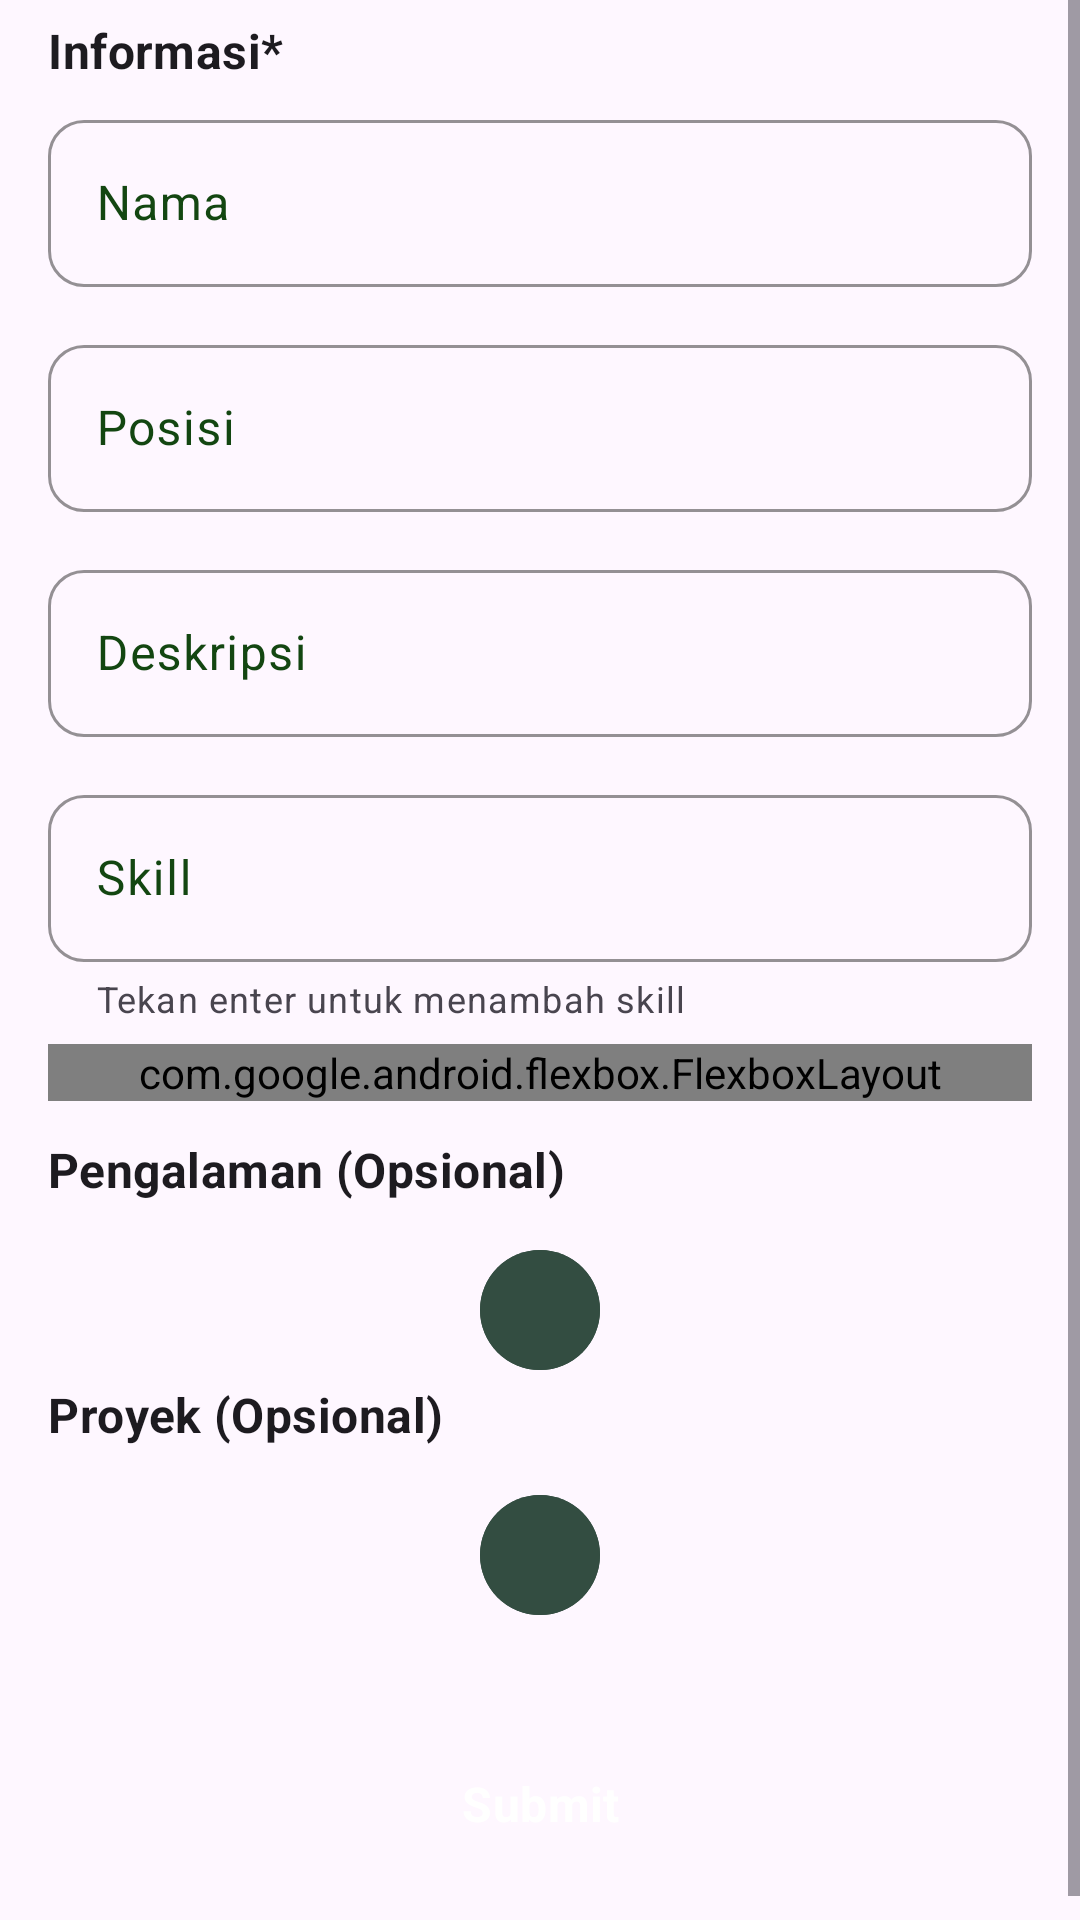

Layout XML and referenced resources for this Android screen:
<!-- AndroidManifest.xml: application theme Theme.Breel -->
<!-- res/layout/fragment_register_detail.xml -->
<?xml version="1.0" encoding="utf-8"?>
<ScrollView xmlns:android="http://schemas.android.com/apk/res/android"
    xmlns:app="http://schemas.android.com/apk/res-auto"
    xmlns:tools="http://schemas.android.com/tools"
    android:layout_width="match_parent"
    android:layout_height="match_parent"
    tools:context=".ui.fragment.authentication.detail.RegisterDetailFragment">

    <LinearLayout
        android:layout_width="match_parent"
        android:layout_height="wrap_content"
        android:orientation="vertical"
        android:paddingHorizontal="16dp"
        android:paddingTop="6dp"
        android:paddingBottom="20dp">

        <TextView
            android:layout_width="wrap_content"
            android:layout_height="wrap_content"
            android:text="Informasi*"
            android:textAppearance="@style/TextAppearance.Breel.TitleMedium"
            android:textStyle="bold" />

        

        <com.google.android.material.textfield.TextInputLayout
            style="@style/Widget.Breel.TextField.OutlinedBox.Medium"
            android:layout_width="match_parent"
            android:layout_height="wrap_content"
            android:layout_marginTop="7dp"
            android:layout_marginBottom="7dp">

            <com.google.android.material.textfield.TextInputEditText
                android:id="@+id/nameEditText"
                android:layout_width="match_parent"
                android:layout_height="wrap_content"
                android:hint="Nama" />
        </com.google.android.material.textfield.TextInputLayout>

        
        <com.google.android.material.textfield.TextInputLayout
            style="@style/Widget.Breel.TextField.OutlinedBox.Medium"
            android:layout_width="match_parent"
            android:layout_height="wrap_content"
            android:layout_marginTop="7dp"
            android:layout_marginBottom="7dp">

            <com.google.android.material.textfield.TextInputEditText
                android:id="@+id/positionEditText"
                android:layout_width="match_parent"
                android:layout_height="wrap_content"
                android:hint="Posisi" />
        </com.google.android.material.textfield.TextInputLayout>

        

        <com.google.android.material.textfield.TextInputLayout
            style="@style/Widget.Breel.TextField.OutlinedBox.Medium"
            android:layout_width="match_parent"
            android:layout_height="wrap_content"
            android:layout_marginTop="7dp"
            android:layout_marginBottom="7dp">

            <com.google.android.material.textfield.TextInputEditText
                android:id="@+id/descriptionEditText"
                android:layout_width="match_parent"
                android:layout_height="wrap_content"
                android:hint="Deskripsi" />
        </com.google.android.material.textfield.TextInputLayout>

        <com.google.android.material.textfield.TextInputLayout
            style="@style/Widget.Breel.TextField.OutlinedBox.Medium"
            android:layout_width="match_parent"
            android:layout_height="wrap_content"
            android:layout_marginTop="7dp"
            android:layout_marginBottom="7dp"
            app:helperText="Tekan enter untuk menambah skill"
            >

            <com.google.android.material.textfield.TextInputEditText
                android:id="@+id/skillTextField"
                android:layout_width="match_parent"
                android:layout_height="wrap_content"
                android:hint="Skill" />
        </com.google.android.material.textfield.TextInputLayout>

        <com.google.android.flexbox.FlexboxLayout
            android:id="@+id/skillLayout"
            android:layout_width="match_parent"
            android:layout_height="wrap_content"
            app:flexDirection="row"
            app:flexWrap="wrap"
            app:showDivider="middle"
            app:dividerDrawable="@drawable/divider_profile_register_detail_chip"
            >
        </com.google.android.flexbox.FlexboxLayout>

        <TextView
            android:layout_width="wrap_content"
            android:layout_height="wrap_content"
            android:layout_marginTop="12dp"
            android:text="Pengalaman (Opsional)"
            android:textAppearance="@style/TextAppearance.Breel.TitleMedium"
            android:textStyle="bold" />

        <LinearLayout
            android:id="@+id/experience_layout"
            android:layout_width="match_parent"
            android:layout_height="wrap_content"
            android:orientation="vertical">

        </LinearLayout>

        <com.google.android.material.button.MaterialButton
            android:id="@+id/addExperienceButton"
            style="@style/Widget.Breel.IconButton.Primary.Large"
            android:layout_width="48dp"
            android:layout_height="48dp"
            android:layout_gravity="center_horizontal"
            android:layout_marginTop="12dp"
            android:minWidth="0dp"
            android:padding="10dp"
            app:icon="@drawable/baseline_add_24"
            app:iconPadding="0dp" />

        <TextView
            android:layout_width="wrap_content"
            android:layout_height="wrap_content"
            android:text="Proyek (Opsional)"
            android:textAppearance="@style/TextAppearance.Breel.TitleMedium"
            android:textStyle="bold" />

        <LinearLayout
            android:id="@+id/project_layout"
            android:layout_width="match_parent"
            android:layout_height="wrap_content"
            android:orientation="vertical">

        </LinearLayout>


        <com.google.android.material.button.MaterialButton
            android:id="@+id/addProjectButton"
            style="@style/Widget.Breel.IconButton.Primary.Large"
            android:layout_width="48dp"
            android:layout_height="48dp"
            android:layout_gravity="center_horizontal"
            android:layout_marginTop="12dp"
            android:minWidth="0dp"
            android:padding="10dp"
            app:icon="@drawable/baseline_add_24"
            app:iconPadding="0dp" />

        <Button
            android:id="@+id/submitButton"
            style="@style/Widget.Breel.Button.Filled.Large"
            android:layout_width="match_parent"
            android:layout_height="wrap_content"
            android:layout_marginTop="32dp"
            android:text="Submit" />
    </LinearLayout>
</ScrollView>
<!-- resources referenced by this layout -->
<resources>
  <!-- drawable divider_profile_register_detail_chip (drawable) -->
  <?xml version="1.0" encoding="utf-8"?>
  <shape xmlns:android="http://schemas.android.com/apk/res/android">
      <size
          android:width="8dp"
          android:height="12dp" />
  
  </shape>
  <style name="TextAppearance.Breel.TitleMedium" parent="TextAppearance.Material3.TitleMedium">
          <item name="fontFamily">@font/open_sans</item>
          <item name="android:textStyle">normal</item>
          <item name="android:textAllCaps">false</item>
      </style>
  <style name="Widget.Breel.Button.Filled.Large" parent="Widget.Material3.Button">
          <item name="android:paddingLeft">36dp</item>
          <item name="android:paddingTop">16dp</item>
          <item name="android:paddingRight">36dp</item>
          <item name="android:paddingBottom">16dp</item>
          <item name="shapeAppearanceOverlay">@style/ShapeAppearance.Material3.Corner.Medium</item>
          <item name="android:backgroundTint">?attr/colorPrimary</item>
          <item name="android:textColor">?attr/colorOnPrimary</item>
          <item name="android:textAppearance">@style/TextAppearance.Breel.TitleMedium</item>
          <item name="android:textStyle">bold</item>
      </style>
  <style name="Widget.Breel.IconButton.Primary.Large" parent="Widget.Material3.Button.IconButton.Filled">
          <item name="background">@drawable/rounded_corner</item>
          <item name="android:backgroundTint">@color/green_hookers_900</item>
          <item name="android:scaleType">fitXY</item>
          <item name="android:padding">8dp</item>
      </style>
  <style name="Widget.Breel.TextField.OutlinedBox.Medium" parent="Widget.Material3.TextInputLayout.OutlinedBox">
          
          <item name="shapeAppearanceOverlay">@style/ShapeAppearance.Material3.Corner.Medium</item>
          
  
          <item name="boxStrokeColor">@color/green_hookers_800</item>
          <item name="android:strokeColor">@color/green_hookers_800</item>
          
          <item name="android:textColorHint">@color/green_pakistan_900</item>
          
          <item name="android:textColor">@color/green_pakistan_900</item>
          <item name="startIconTint">@color/green_pakistan_900</item>
      </style>
  <style name="Theme.Breel" parent="Theme.Material3.DayNight.NoActionBar">
  
          
          <item name="colorPrimaryDark">@color/green_hookers_900</item>
          <item name="colorPrimary">@color/green_hookers_800</item>
          <item name="colorOnPrimary">@color/white</item>
          <item name="colorPrimaryContainer">@color/green_hookers_200</item>
          <item name="colorOnPrimaryContainer">@color/green_hookers_900</item>
          <item name="android:statusBarColor">#80334D41</item>
          <item name="android:navigationBarColor">#00FFFFFF</item>
  
          
          <item name="colorSecondary">@color/green_pakistan_800</item>
          <item name="colorOnSecondary">@color/white</item>
          <item name="colorSecondaryContainer">@color/green_hookers_100</item>
          <item name="colorOnSecondaryContainer">@color/green_pakistan_900</item>
  
  
  
  
          
  
  
      </style>
  <color name="green_hookers_900">#334D41</color>
  <color name="green_hookers_800">#426A5A</color>
  <color name="green_pakistan_900">#134611</color>
  <color name="white">#FFFFFFFF</color>
  <color name="green_hookers_200">#A6CAC0</color>
  <color name="green_pakistan_800">#1E561B</color>
  <color name="green_hookers_100">#D2DEDA</color>
</resources>
